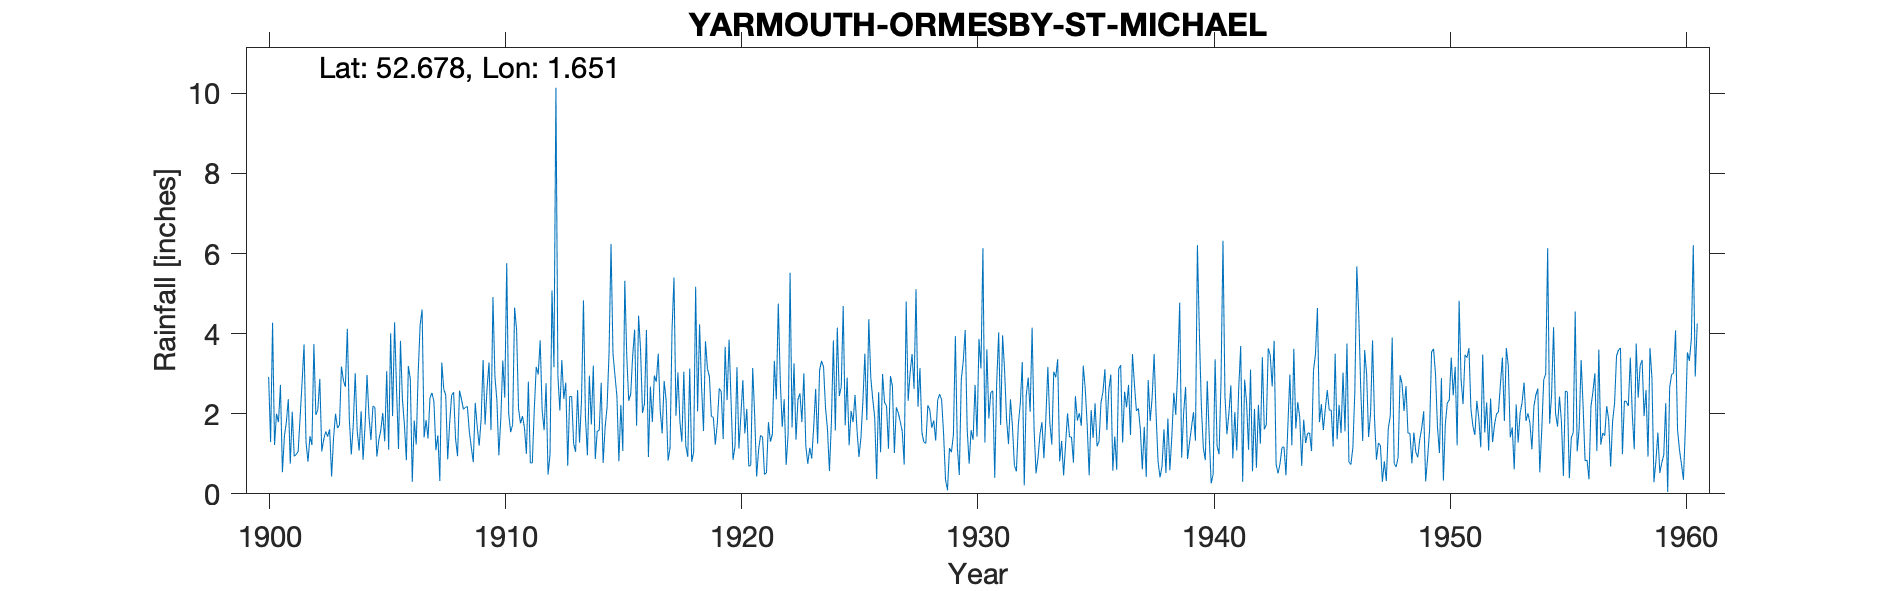

Data behind this chart, as committed beside it:
YARMOUTH ORMESBY ST MICHAEL, , , , , , , , , , , , , , , , , , , , , , , 
Grid ref, TG469152, Long, 1.651, Lat, 52.68, Elevation, 22, ft, , , , , , , , , , , , , , , 
Station no, 1429, , , , , , , , , , , , , , , , , , , , , , 
, 1900, 1901, 1902, 1903, 1904, 1905, 1906, 1907, 1908, 1909, 1910, 1911, 1912, 1913, 1914, 1915, 1916, 1917, 1918, 1919, 1920, 1921, 1922
January, , 0.54, 1.29, 1.61, 1.71, 0.93, 3.82, 1.41, 0.86, 1.16, 2.93, 2.13, 2.08, 2.78, 2.95, 3.5, 1.7, 2.09, 3.05, 3.13, 2.32, 1.97, 4.75
February, , 1.43, 0.8, 0.43, 3.01, 1.34, 2.35, 1.84, 1.77, 0.79, 2.34, 1.76, 1.59, 0.7, 1.73, 2.96, 4.45, 1.51, 1.2, 2.92, 0.85, 0.43, 2.84
March, , 1.79, 1.44, 1.4, 1.58, 1.59, 1.73, 1.38, 2.46, 2.27, 0.96, 1.94, 2.76, 2.43, 3.2, 2.43, 3.61, 2.82, 0.92, 1.93, 1.18, 1.1, 1.67
April, , 2.36, 1.22, 2, 1.08, 2.02, 0.84, 2.4, 2.54, 1.68, 1.89, 1.65, 0.48, 2.43, 0.87, 0.81, 2.02, 2.34, 3.13, 1.91, 3.16, 1.46, 2.36
May, , 0.75, 3.74, 1.64, 2.06, 1.31, 3.19, 2.52, 1.37, 1.2, 3.33, 1, 0.98, 1.25, 1.57, 2.22, 2.25, 0.83, 0.8, 1.23, 1.13, 1.42, 0.72
June, 2.92, 2.05, 1.97, 1.72, 0.85, 3.06, 2.87, 2.3, 0.94, 1.87, 2.4, 2.8, 5.08, 1.05, 1.58, 1.07, 4.09, 1.15, 1.04, 1.75, 1.96, 0.48, 1.5
July, 1.29, 0.94, 2.1, 3.18, 1.7, 1.1, 0.3, 1.09, 2.58, 3.34, 5.76, 0.77, 3.16, 2.59, 2.77, 5.32, 0.92, 4.08, 5.17, 2.63, 2.84, 0.53, 5.52
August, 4.27, 0.98, 2.87, 2.83, 2.97, 4.01, 1.83, 1.46, 2.36, 1.73, 2, 0.77, 10.14, 1.28, 0.77, 3.45, 2.68, 5.4, 2.06, 2.55, 1.51, 1.79, 1.66
September, 1.22, 1.06, 1.06, 2.67, 1.93, 1.94, 1.23, 0.32, 2.11, 2.63, 1.54, 2.1, 2.95, 2.34, 1.66, 2.32, 1.79, 1.95, 4.23, 1.37, 2.12, 1.3, 3.26
October, 2, 1.91, 1.36, 4.12, 1.34, 4.28, 3.02, 3.28, 2.16, 3.28, 1.73, 3.17, 2.08, 4.83, 2.17, 2.49, 2.95, 3.03, 2.69, 3.67, 0.69, 1.49, 1.35
November, 1.79, 2.78, 1.56, 1.88, 2.19, 2.62, 4.22, 2.61, 2.18, 1.59, 4.65, 2.98, 3.34, 1.92, 3.53, 3.44, 2.8, 1.81, 1.57, 2.34, 0.71, 3.32, 2.35
December, 2.72, 3.73, 1.43, 0.98, 2.16, 1.12, 4.6, 2.47, 1.55, 4.91, 4.1, 3.83, 2.37, 0.96, 6.24, 4.1, 3.5, 1.3, 3.81, 3.85, 3.14, 2.36, 2.51
Total, , 20.32, 20.84, 24.46, 22.58, 25.32, 30, 23.08, 22.88, 26.45, 33.63, 24.9, 37.01, 24.56, 29.04, 34.11, 32.76, 28.31, 29.67, 29.28, 21.61, 17.65, 30.49
